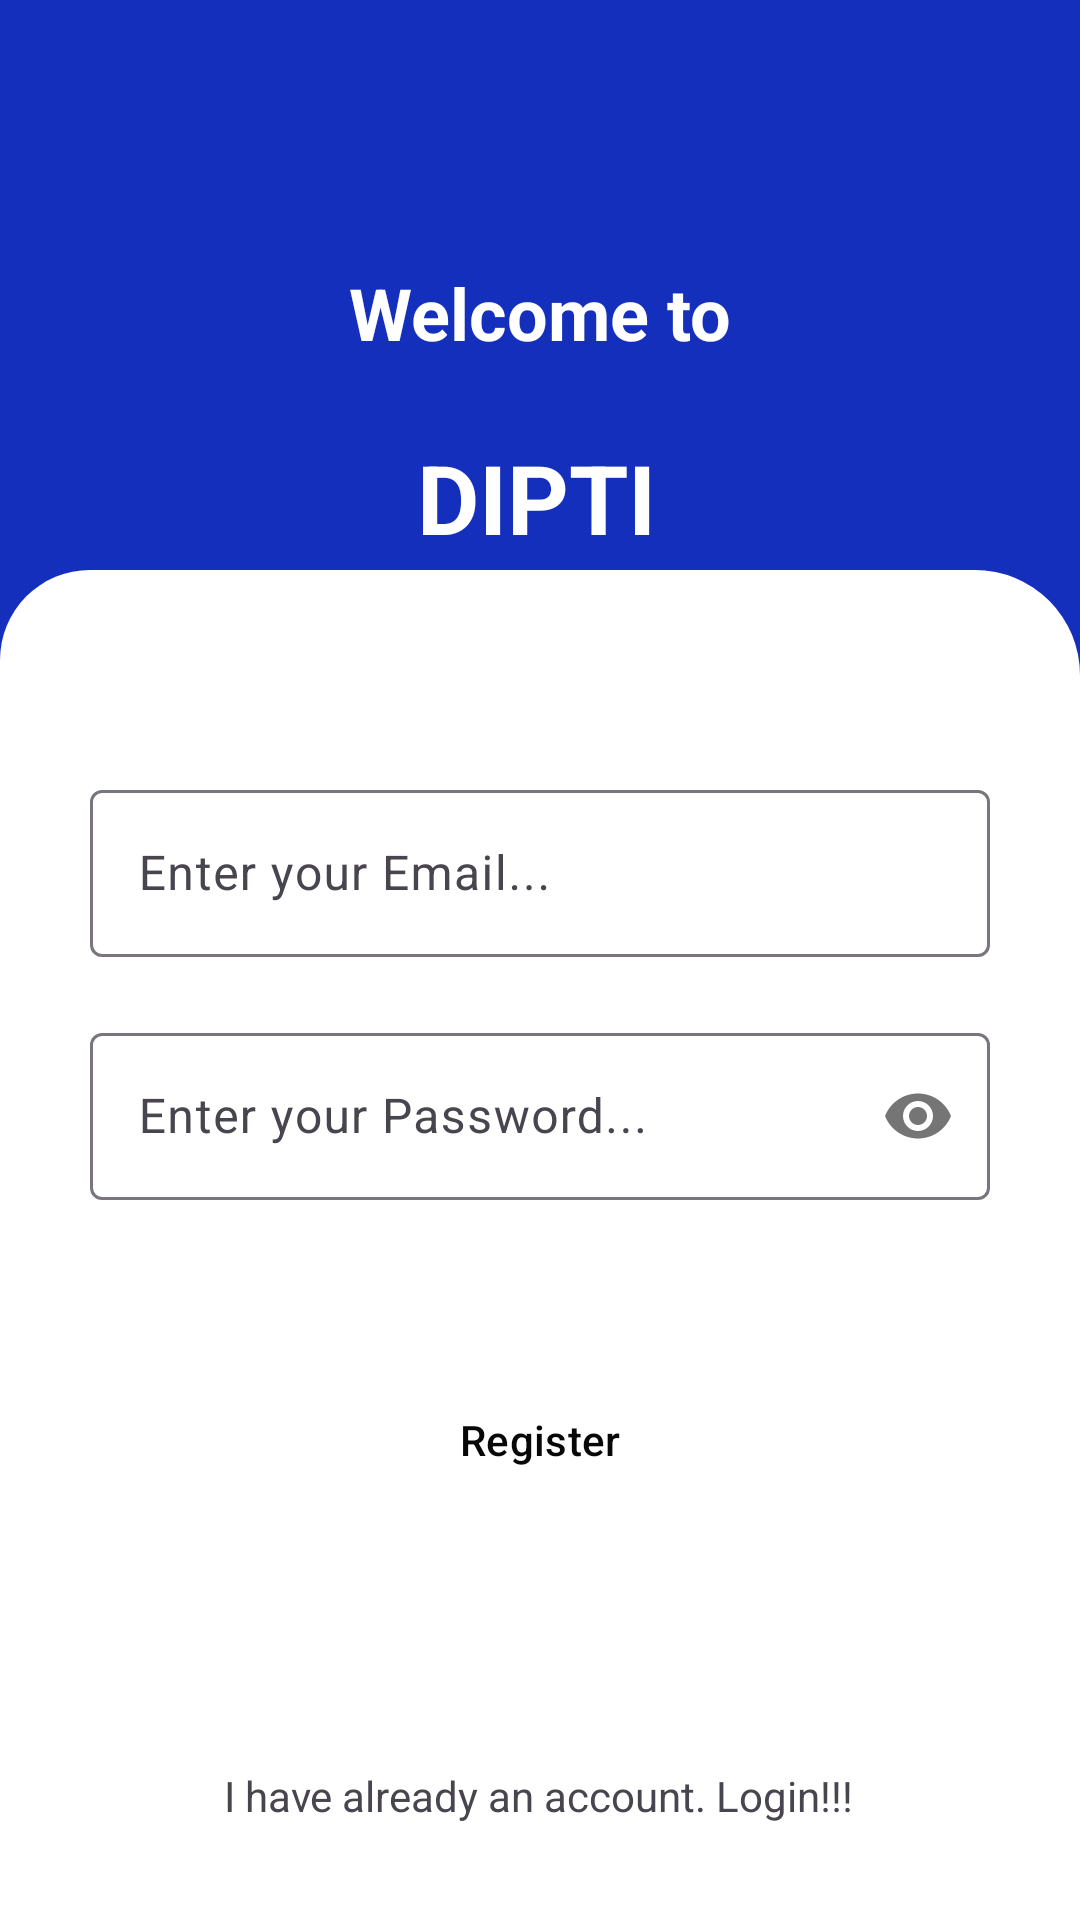

Layout XML and referenced resources for this Android screen:
<!-- AndroidManifest.xml: application theme Theme.LoingRegisterFirebase -->
<!-- res/layout/activity_main.xml -->
<?xml version="1.0" encoding="utf-8"?>
<androidx.constraintlayout.widget.ConstraintLayout xmlns:android="http://schemas.android.com/apk/res/android"
    xmlns:app="http://schemas.android.com/apk/res-auto"
    xmlns:tools="http://schemas.android.com/tools"
    android:layout_width="match_parent"
    android:layout_height="match_parent"
    android:background="#152FBD"
    tools:context=".MainActivity">

    <TextView
        android:id="@+id/textView"
        android:layout_width="wrap_content"
        android:layout_height="wrap_content"
        android:layout_marginTop="88dp"
        android:text="Welcome to"
        android:textColor="@color/white"
        android:textSize="24sp"
        android:textStyle="bold"
        app:layout_constraintEnd_toEndOf="parent"
        app:layout_constraintStart_toStartOf="parent"
        app:layout_constraintTop_toTopOf="parent" />

    <TextView
        android:id="@+id/textView2"
        android:layout_width="wrap_content"
        android:layout_height="wrap_content"
        android:layout_marginTop="24dp"
        android:text="DIPTI"
        android:textColor="@color/white"
        android:textSize="32sp"
        android:textStyle="bold"
        app:layout_constraintEnd_toEndOf="@+id/textView"
        app:layout_constraintHorizontal_bias="0.479"
        app:layout_constraintStart_toStartOf="@+id/textView"
        app:layout_constraintTop_toBottomOf="@+id/textView" />

    <androidx.constraintlayout.widget.ConstraintLayout
        android:id="@+id/constraintLayout"
        android:layout_width="match_parent"
        android:layout_height="450dp"
        android:background="@drawable/design"
        app:layout_constraintBottom_toBottomOf="parent"
        app:layout_constraintEnd_toEndOf="parent"
        app:layout_constraintHorizontal_bias="0.0"
        app:layout_constraintStart_toStartOf="parent"
        app:layout_constraintTop_toBottomOf="@+id/textView2"
        app:layout_constraintVertical_bias="1.0">

        <com.google.android.material.textfield.TextInputLayout
            android:id="@+id/textInputLayout"
            android:layout_width="match_parent"
            android:layout_height="wrap_content"
            android:layout_marginStart="30dp"
            android:layout_marginTop="68dp"
            android:layout_marginEnd="30dp"
            android:hint="Enter your Email..."
            app:endIconMode="clear_text"
            app:layout_constraintEnd_toEndOf="parent"
            app:layout_constraintHorizontal_bias="0.0"
            app:layout_constraintStart_toStartOf="parent"
            app:layout_constraintTop_toTopOf="parent">

            <com.google.android.material.textfield.TextInputEditText
                android:id="@+id/emailTxt"
                android:layout_width="match_parent"
                android:layout_height="match_parent"
                android:inputType="textEmailAddress" />
        </com.google.android.material.textfield.TextInputLayout>

        <com.google.android.material.textfield.TextInputLayout
            android:id="@+id/textInputLayout2"
            android:layout_width="match_parent"
            android:layout_height="wrap_content"
            android:layout_marginStart="30dp"
            android:layout_marginTop="20dp"
            android:layout_marginEnd="30dp"
            android:hint="Enter your Password..."
            app:layout_constraintEnd_toEndOf="@+id/textInputLayout"
            app:layout_constraintStart_toStartOf="@+id/textInputLayout"
            app:layout_constraintTop_toBottomOf="@+id/textInputLayout"
            app:passwordToggleEnabled="true">

            <com.google.android.material.textfield.TextInputEditText
                android:id="@+id/passwordTxt"
                android:layout_width="match_parent"
                android:layout_height="match_parent"
                android:inputType="textPassword" />
        </com.google.android.material.textfield.TextInputLayout>

        <Button
            android:id="@+id/registerBtn"
            style="@style/Widget.Material3.Button.OutlinedButton"
            android:layout_width="wrap_content"
            android:layout_height="wrap_content"
            android:layout_marginTop="56dp"
            android:text="Register"
            android:textColor="#070707"
            app:cornerRadius="8dp"
            app:layout_constraintEnd_toEndOf="@+id/textInputLayout2"
            app:layout_constraintStart_toStartOf="@+id/textInputLayout2"
            app:layout_constraintTop_toBottomOf="@+id/textInputLayout2"
            app:strokeColor="#0B0B0B" />

        <TextView
            android:id="@+id/exchange"
            android:layout_width="wrap_content"
            android:layout_height="wrap_content"
            android:layout_marginTop="80dp"
            android:text="I have already an account. Login!!!"
            app:layout_constraintBottom_toBottomOf="parent"
            app:layout_constraintEnd_toEndOf="@+id/registerBtn"
            app:layout_constraintHorizontal_bias="0.507"
            app:layout_constraintStart_toStartOf="@+id/registerBtn"
            app:layout_constraintTop_toBottomOf="@+id/registerBtn"
            app:layout_constraintVertical_bias="0.138" />

    </androidx.constraintlayout.widget.ConstraintLayout>


</androidx.constraintlayout.widget.ConstraintLayout>
<!-- resources referenced by this layout -->
<resources>
  <!-- drawable design (drawable) -->
  <?xml version="1.0" encoding="utf-8"?>
  <shape xmlns:android="http://schemas.android.com/apk/res/android">
      <corners
          android:topLeftRadius="30dp"
          android:topRightRadius="35dp"/>
      <solid android:color="#FFFFFF"/>
  </shape>
  <style name="Theme.LoingRegisterFirebase" parent="Base.Theme.LoingRegisterFirebase" />
  <style name="Base.Theme.LoingRegisterFirebase" parent="Theme.Material3.DayNight.NoActionBar">
          
          
      </style>
  <!-- not gathered from this repository: default colours our renderer supplied (Android Studio template values) -->
  <color name="white">#FFFFFFFF</color>
</resources>
